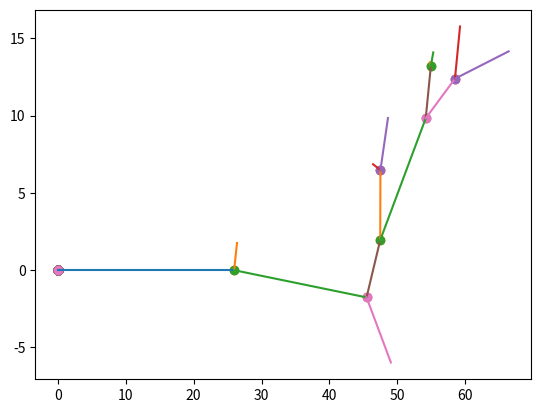

Here is the Python script that generated this plot:
import random
import numpy as np
import matplotlib.pyplot as plot
def drawhist(ran, nbins, Xlabel, Ylabel, Title, xmin, xmax, ymin, ymax):
    plot.hist(ran, nbins, facecolor="g", alpha=0.75)
    plot.xlabel(Xlabel)
    plot.ylabel(Ylabel)
    plot.title(Title)
    plot.axis([xmin,xmax,ymin,ymax])
    plot.grid(True)
    plot.show()
    
def connection(par):
    plot.plot([par.initX, par.finalX],[par.initY, par.finalY])
    plot.scatter([par.initX],[par.initY])
    
class particle(object):
    def _init_(self,x0,y0):
        self.initX = x0
        self.initY = y0
#        self.initZ = z0
        
    def state(self,px,py,e):
        self.Px = px
        self.Py = py
#        self.Pz = pz
        self.E = e
    
    def final(self,xt,yt):
        self.finalX = xt
        self.finalY = yt
#        self.finalZ = zt

    def setzero(self):
        self.initX = 0
        self.initY = 0
        self.finalX = 0
        self.finalY = 0
        self.Px = 0
        self.Py = 0
        self.E = 0
        
    def set_init(self,InE):
        self.initX = 0
        self.initY = 0
        self.Px = InE
        self.Py = 0
        self.E = InE

def GetZ():
    ran = random.random()*np.log(2)
    Z = np.exp(ran)-1
    return Z

def GetTheta():
    ran = random.random()*np.log(1+np.pi/2)
    theta = np.exp(ran)-1
    return theta

def GetTime():
    ran = 3*random.random()
    return ran
    
    
InE = 10
E0 = 2
null = particle()
null.setzero()
p0 = particle()
t = GetTime()
p0.final(t*InE,0)
p0.set_init(InE)
parts=[]
parts.append(p0)

iseq = 0
icount = 1
while(icount != 0):
    icount = 0 
    for inum in range(2**iseq):
        if parts[inum+2**iseq-1].E>E0:
            E_r = parts[inum+2**iseq-1].E
            Px_r = parts[inum+2**iseq-1].Px
            Py_r = parts[inum+2**iseq-1].Py
            X_r = parts[inum+2**iseq-1].finalX
            Y_r = parts[inum+2**iseq-1].finalY
            
            theta = GetTheta()+np.arctan(Py_r/Px_r)
            z = GetZ()
            t = GetTime()
                       
            p1 = particle()
            p2 = particle()
             
            E1 = z*E_r
            E2 = E_r - E1
            Px1 = E1*np.cos(theta)
            Py1 = E1*np.sin(theta)
            Px2 = Px_r - E1*np.cos(theta)
            Py2 = Py_r - E1*np.sin(theta)
            x1f = X_r + t*Px1
            x2f = X_r + t*Px2
            y1f = Y_r + t*Py1
            y2f = Y_r + t*Py2
            p1._init_(X_r,Y_r)
            p2._init_(X_r,Y_r)
            p1.state(Px1,Py1,E1)
            p2.state(Px2,Py2,E2)
            p1.final(x1f,y1f)
            p2.final(x2f,y2f)
            
            icount = icount+1
            
        else:
            p1 = null
            p2 = null
            
        parts.append(p1)
        parts.append(p2)
    iseq = iseq+1

for ipart in range(len(parts)):
    connection(parts[ipart])
plot.show()
    
